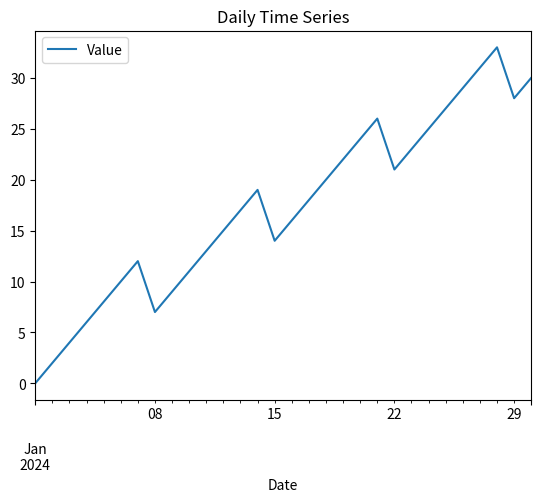

This figure's Python source:
import pandas as pd
import matplotlib.pyplot as plt
import numpy as np

data = {
    "Age": [26, 24, 26, 25, 24, 28],
    "Salary": [10, 8, 13, 6, 6, 15]
}

df = pd.DataFrame(data)
# ax = df.plot()

# df["Salary"].plot.hist()

# # Create histograms for all numeric columns in one figure
# df.hist(figsize=(10, 4), bins=10)

# --------------------------------------------------------------------------------------------------------------------

# # Single column with customization
# df['Salary'].plot.hist(
#     bins=10,              # number of bins
#     alpha=0.4,           # transparency
#     color='skyblue',     # bar color
#     edgecolor='black',   # outline color
#     title='Salary Distribution',
#     xlabel='Salary ($)',
#     ylabel='Frequency'
# )

# --------------------------------------------------------------------------------------------------------------------

# # Overlaying Multiple Histograms
# # Two separate Series
# ages_men = [28, 32, 35, 38, 42, 45, 48]
# ages_women = [26, 30, 33, 36, 40, 44, 47]
#
# df_gender = pd.DataFrame({'Men': ages_men, 'Women': ages_women})
#
# df_gender.plot.hist(bins=10, alpha=0.5, figsize=(8, 5))
# plt.title('Age Distribution by Gender')
# plt.xlabel('Age')
# plt.ylabel('Frequency')

# --------------------------------------------------------------------------------------------------------------------

# df['Age'].plot.hist(bins=10, density=True, alpha=0.7)
# plt.title('Age Distribution (Probability Density)')
# plt.ylabel('Density')

# --------------------------------------------------------------------------------------------------------------------

# np.random.seed(42)
# df = pd.DataFrame({'Salary': np.random.gamma(2, 15, 200)})
#
# fig, axes = plt.subplots(1, 3, figsize=(12, 4))
# df['Salary'].plot.hist(bins=5, ax=axes[0], title='5 bins')
# df['Salary'].plot.hist(bins=15, ax=axes[1], title='15 bins')
# df['Salary'].plot.hist(bins='auto', ax=axes[2], title='Auto bins')
# plt.tight_layout()
#
# plt.show()

# --------------------------------------------------------------------------------------------------------------------
#################################   Boxplot     #################################
# --------------------------------------------------------------------------------------------------------------------

# # Sample data
# df = pd.DataFrame({
#     'Age': [25, 30, 35, 40, 45, 50, 55, 60],
#     'Salary': [30, 35, 40, 45, 50, 55, 60, 65]
# })
#
# # Boxplot for all numeric columns
# df.boxplot()
# plt.title('Boxplots of Age and Salary')
# plt.ylabel('Values')
# plt.show()

# --------------------------------------------------------------------------------------------------------------------

# # Create data with a group column
# data = {
#     'Department': ['IT', 'IT', 'HR', 'HR', 'IT', 'HR', 'IT', 'HR'],
#     'Salary': [65000, 70000, 55000, 58000, 72000, 60000, 68000, 62000]
# }
# df = pd.DataFrame(data)
#
# # Boxplot of Salary grouped by Department
# df.plot.box(column='Salary', by='Department')
# plt.title('Salary Distribution by Department')
# plt.suptitle('')  # remove default subtitle
# plt.show()

# --------------------------------------------------------------------------------------------------------------------

# # Customizing Boxplots
# df = pd.DataFrame({
#     'A': np.random.normal(0, 1, 100),
#     'B': np.random.normal(2, 1.5, 100),
#     'C': np.random.normal(-1, 0.5, 100)
# })
#
# # Customized boxplot
# df.plot.box(
#     figsize=(8, 6),
#     color=dict(boxes='darkblue', whiskers='gray', medians='red', caps='black'),
#     patch_artist=True,          # fill boxes with color
#     notch=True,                 # notch around median
#     vert=True,                  # vertical orientation (default)
#     showmeans=True,             # show mean as a marker
#     meanline=True,              # draw line for mean (instead of marker)
# )
# plt.title('Customized Boxplot')
# plt.show()
#
# # Get outliers for column 'A'
# Q1 = df['A'].quantile(0.25)
# Q3 = df['A'].quantile(0.75)
# IQR = Q3 - Q1
# outliers = df[(df['A'] < Q1 - 1.5*IQR) | (df['A'] > Q3 + 1.5*IQR)]
# print(outliers)

# --------------------------------------------------------------------------------------------------------------------
#################################   Scatterplots     #################################
# --------------------------------------------------------------------------------------------------------------------

# # Sample data
# df = pd.DataFrame({
#     'Age': [25, 26, 28, 30, 44, 37],
#     'Salary': [55000, 80000, 130000, 120000, 110000, 150000]
# })
#
# # df.plot(kind='scatter', x='Age', y='Salary')
# # # df.plot.scatter(x='Age', y='Salary')
# # plt.title('Age vs Salary')
# # plt.show()
#
# # Add a third variable for color (e.g., years of experience)
# df['Experience'] = [1, 3, 5, 7, 10, 12]
#
# df.plot.scatter(
#     x='Age',
#     y='Salary',
#     c='Experience',          # color points by Experience
#     cmap='viridis',          # colormap
#     s=100,                   # marker size
#     alpha=0.7,               # transparency
#     edgecolors='black',      # outline color
#     title='Age vs Salary (colored by Experience)'
# )
# plt.show()

# --------------------------------------------------------------------------------------------------------------------

# # Create a DataFrame with four variables
# df2 = pd.DataFrame({
#     'Height': [150, 160, 170, 180, 190],
#     'Weight': [55, 65, 75, 85, 95],
#     'Age': [20, 30, 40, 50, 60],
#     'Salary': [30000, 90000, 170000, 230000, 260000]
# })

# # Scatterplot with size = Age, color = Salary
# df2.plot.scatter(
#     x='Height',
#     y='Weight',
#     s='Age',                 # size based on Age
#     c='Salary',              # color based on Salary
#     cmap='plasma',
#     alpha=0.8,
#     title='Height vs Weight (size=Age, color=Salary)'
# )
# plt.show()

# --------------------------------------------------------------------------------------------------------------------

# Sample data
df = pd.DataFrame({
    'Age': [25, 26, 28, 30, 44, 37],
    'Salary': [55000, 80000, 130000, 120000, 110000, 150000]
})
# Add a third variable for color (e.g., years of experience)
df['Experience'] = [1, 3, 5, 7, 10, 12]

# fig, axes = plt.subplots(2, 1, figsize=(12, 4))
#
# # Left plot: Age vs Salary
# df.plot.scatter(x='Age', y='Salary', ax=axes[0], color='blue', alpha=0.6)
# axes[0].set_title('Age vs Salary')
#
# # Right plot: Experience vs Salary
# df.plot.scatter(x='Experience', y='Salary', ax=axes[1], color='red', alpha=0.6)
# axes[1].set_title('Experience vs Salary')
#
# plt.tight_layout()
# plt.show()

# from pandas.plotting import scatter_matrix
#
# df_num = df[['Age', 'Salary', 'Experience']]
# scatter_matrix(df_num, alpha=0.5, figsize=(8, 8), diagonal='hist')
# plt.show()

# --------------------------------------------------------------------------------------------------------------------
#################################   Pie Charts     #################################
# --------------------------------------------------------------------------------------------------------------------

# # Sample data: sales by product category
# sales = pd.Series([350, 450, 200], index=['Laptops', 'Tablets', 'Phones'])
#
# sales.plot.pie()
# plt.title('Sales Distribution')
# plt.ylabel('')   # remove default 'y' label
# plt.show()

# --------------------------------------------------------------------------------------------------------------------

# df = pd.DataFrame({
#     'Category': ['A', 'B', 'C', 'D'],
#     'Value': [25, 35, 20, 20]
# })
#
# df.set_index('Category')['Value'].plot.pie()
# plt.show()

# --------------------------------------------------------------------------------------------------------------------

# # Sample data
# sales = pd.Series([350, 450, 200], index=['Laptops', 'Tablets', 'Phones'])
#
# sales.plot.pie(
#     autopct='%1.1f%%',      # show percentages
#     explode=[0, 0, 0.3], # pull out slices
#     shadow=True,            # add shadow
#     startangle=0,          # rotate start angle
#     colors=['skyblue', 'lightgreen', 'lightcoral'],
#     wedgeprops={'edgecolor': 'black', 'linewidth': 1}
# )
# plt.title('Customized Pie Chart')
# plt.ylabel('')
# plt.show()

# --------------------------------------------------------------------------------------------------------------------

# df = pd.DataFrame({
#     'Product A': [30, 50, 20],
#     'Product B': [40, 40, 20],
#     'Product C': [25, 35, 40]
# }, index=['Region 1', 'Region 2', 'Region 3'])
#
# # One pie per column (subplots)
# df.plot.pie(subplots=True, figsize=(12, 4), autopct='%1.1f%%')
# plt.tight_layout()
# plt.show()

# --------------------------------------------------------------------------------------------------------------------
#################################   SLine Plot     #################################
# --------------------------------------------------------------------------------------------------------------------

# # Sample data: monthly sales
# sales = pd.Series([200, 220, 250, 280, 310, 330],
#                   index=['Jan', 'Feb', 'Mar', 'Apr', 'May', 'Jun'])
#
# sales.plot()
# plt.title('Monthly Sales')
# plt.ylabel('Sales ($)')
# plt.show()

# --------------------------------------------------------------------------------------------------------------------

# df = pd.DataFrame({
#     'Year': [2015, 2016, 2017, 2018, 2019, 2020],
#     'Sales': [500, 550, 600, 620, 700, 750],
#     'Expenses': [400, 420, 450, 480, 520, 600]
# })
#
# # Set Year as index and plot
# df.set_index('Year').plot()
# plt.title('Sales vs Expenses Over Years')
# plt.ylabel('Amount ($)')
# plt.show()

# # Customized line plot
# df.set_index('Year').plot(
#     style=['r--o', 'b-^'],      # line style: red dashed with circle markers, blue solid with triangle markers
#     linewidth=2,                # line thickness
#     alpha=0.7,                  # transparency
#     grid=True,                  # show grid
#     title='Financial Trends',
#     xlabel='Year',
#     ylabel='Amount ($)',
#     legend=True,
#     figsize=(8, 5)
# )
# plt.show()

# Multiple Lines on the Same Plot (Manually)
# plt.plot(df['Year'], df['Sales'], 'g-', label='Sales', linewidth=2)
# plt.plot(df['Year'], df['Expenses'], 'r--', label='Expenses', linewidth=2)
# plt.xlabel('Year')
# plt.ylabel('Amount ($)')
# plt.title('Sales vs Expenses')
# plt.legend()
# plt.grid(True)
# plt.show()

# Subplots (One Plot per Column)
# df.set_index('Year').plot(subplots=True, layout=(2,1), figsize=(8, 6))
# plt.tight_layout()
# plt.show()

# --------------------------------------------------------------------------------------------------------------------

date_rng = pd.date_range(start='2024-01-01', periods=30, freq='D')
df_ts = pd.DataFrame({
    'Date': date_rng,
    'Value': [i + (i%7) for i in range(30)]   # some pattern
})
df_ts.set_index('Date').plot()
plt.title('Daily Time Series')
plt.show()
